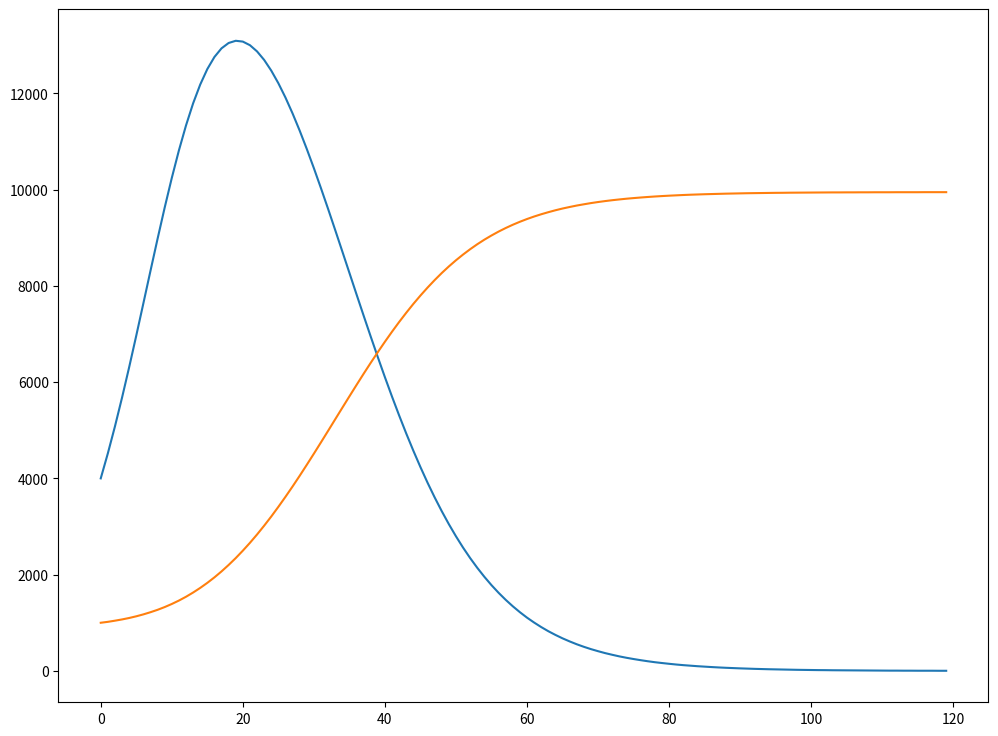

This figure's Python source:
import matplotlib.pyplot as plt


x0 = 4000
y0 = 1000
alpha = 1e-5
beta = 2e-5
gamma = 5e-9
delta = 5e-6
M = 20000
T = 120

def run():
    x, y = damped(x0, y0, alpha, beta, gamma, delta, M, T)
    print("Number of deers at the end: ", x[-1])
    print("Number of foxes at the end: ", y[-1])

    plt.figure(figsize = (12,9))
    plt.plot(list(range(T)), x)
    plt.plot(list(range(T)), y)
    plt.show()


def add_next_damped(x, y, alpha, beta, gamma, delta, M):
    xt = x[-1]
    yt = y[-1]
    xnext = xt + xt * alpha * (M - xt - yt) - xt * yt * beta
    ynext = yt + yt * (delta * xt - gamma)
    x.append(xnext)
    y.append(ynext)
    return x, y
        
def damped(x0, y0, alpha, beta, gamma, delta, M, T):
    x = [x0]
    y = [y0]
    for t in range(1, T):
        x, y = add_next_damped(x, y, alpha, beta, gamma, delta, M);
    x = [int(u) for u in x]
    y = [int(v) for v in y]
    return x, y


run()
